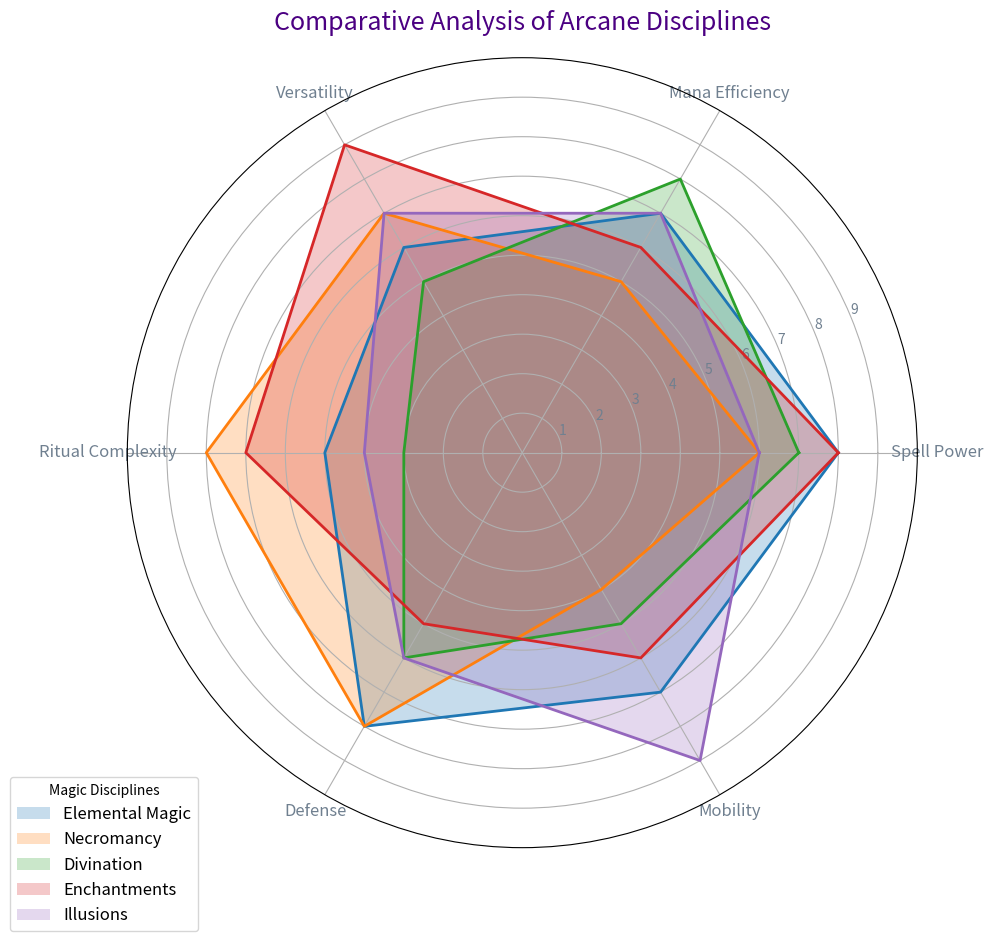

Write Python code to recreate this figure.
import numpy as np
import matplotlib.pyplot as plt

# Backstory: In the world of mysticism, various arcane disciplines offer unique abilities.
# The chart compares these abilities across different magic disciplines.

# Define magical abilities and their ratings for each discipline
abilities = ['Spell Power', 'Mana Efficiency', 'Versatility', 'Ritual Complexity', 'Defense', 'Mobility']
num_vars = len(abilities)

# Ratings for each discipline
arcane_discs_data = {
    'Elemental Magic': [8, 7, 6, 5, 8, 7],
    'Necromancy': [6, 5, 7, 8, 8, 4],
    'Divination': [7, 8, 5, 3, 6, 5],
    'Enchantments': [8, 6, 9, 7, 5, 6],
    'Illusions': [6, 7, 7, 4, 6, 9]
}

# Calculate the angle for each ability
angles = np.linspace(0, 2 * np.pi, num_vars, endpoint=False).tolist()
angles += angles[:1]  # Complete the loop for the last angle

# Create the radar chart
fig, ax = plt.subplots(figsize=(10, 10), subplot_kw=dict(polar=True))

# Plot each discipline, fill the area, and add labels
for discipline, ratings in arcane_discs_data.items():
    ratings += ratings[:1]  # Repeat the first value to close the radar chart loop
    ax.fill(angles, ratings, alpha=0.25, label=discipline)
    ax.plot(angles, ratings, linewidth=2)

# Customize the appearance
plt.xticks(angles[:-1], abilities, color='slategray', size=12)
ax.set_ylim(0, 10)
plt.yticks(range(1, 10), map(str, range(1, 10)), color="slategray", size=10)

# Title and legend settings
plt.title('Comparative Analysis of Arcane Disciplines', size=18, color='indigo', pad=20)
ax.legend(loc='best', bbox_to_anchor=(0.1, 0.1), fontsize=12, title='Magic Disciplines')

# Adjust layout to ensure everything is neatly positioned
plt.tight_layout()

# Display the radar chart
plt.show()
